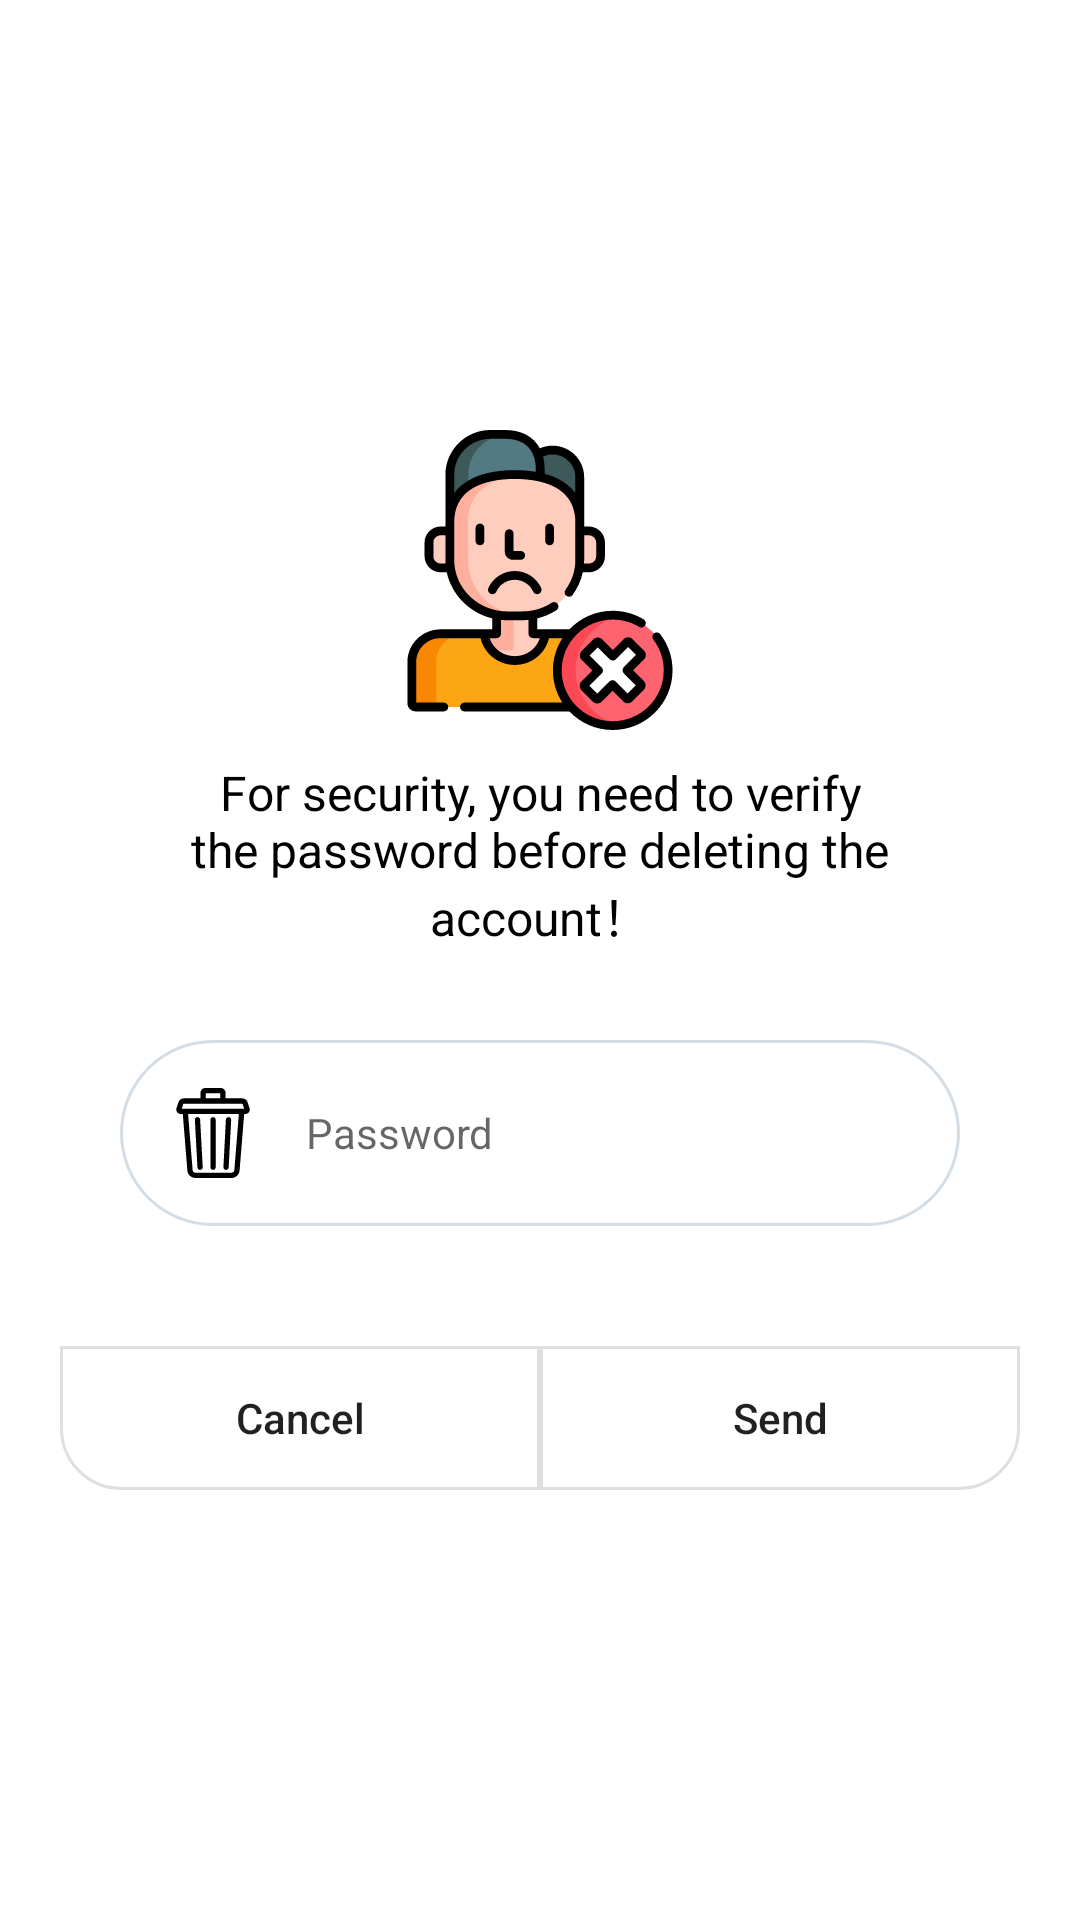

Here is an Android app screen rendered from its layout file. Give the layout XML and the strings, colors and styles it references.
<!-- AndroidManifest.xml: application theme Theme.EuropaPress -->
<!-- res/layout/dialog_custom_delete.xml -->
<?xml version="1.0" encoding="utf-8"?>
<androidx.constraintlayout.widget.ConstraintLayout xmlns:android="http://schemas.android.com/apk/res/android"
    xmlns:app="http://schemas.android.com/apk/res-auto"
    xmlns:tools="http://schemas.android.com/tools"
    android:layout_width="match_parent"
    android:layout_height="match_parent">

    <ScrollView
        android:layout_width="match_parent"
        android:layout_height="wrap_content"
        android:scrollbars="none"
        android:overScrollMode="never"
        app:layout_constraintBottom_toBottomOf="parent"
        app:layout_constraintEnd_toEndOf="parent"
        app:layout_constraintStart_toStartOf="parent"
        app:layout_constraintTop_toTopOf="parent">

        <androidx.constraintlayout.widget.ConstraintLayout
            android:layout_width="match_parent"
            android:layout_height="wrap_content"
            android:layout_margin="10dp"
            android:background="@drawable/bg_dialog"
            android:padding="10dp"
            app:layout_constraintBottom_toBottomOf="parent"
            app:layout_constraintTop_toTopOf="parent">

            <ImageView
                android:id="@+id/imageView4"
                android:layout_width="100dp"
                android:layout_height="100dp"
                app:layout_constraintEnd_toEndOf="parent"
                app:layout_constraintStart_toStartOf="parent"
                app:layout_constraintTop_toTopOf="parent"
                app:srcCompat="@drawable/ic_deleteaccount" />


            <TextView
                android:id="@+id/textView6"
                android:layout_width="match_parent"
                android:layout_height="wrap_content"
                android:layout_marginTop="10dp"
                android:paddingStart="20dp"
                android:paddingEnd="20dp"
                android:text="For security, you need to verify the password before deleting the account！"
                android:textAlignment="center"
                android:textColor="@color/black"
                android:textSize="16sp"
                android:textStyle="normal"
                app:layout_constraintEnd_toEndOf="parent"
                app:layout_constraintStart_toStartOf="parent"
                app:layout_constraintTop_toBottomOf="@id/imageView4" />

            <EditText
                android:id="@+id/editTextTextPasswordCheck"
                android:layout_width="match_parent"
                android:layout_height="wrap_content"
                android:layout_marginStart="20dp"
                android:layout_marginTop="30dp"
                android:layout_marginEnd="20dp"
                android:background="@drawable/ic_field"
                android:drawableStart="@drawable/ic_delete"
                android:drawablePadding="16dp"
                android:ems="10"
                android:hint="Password"
                android:inputType="textPassword"
                android:padding="16dp"
                android:textSize="14sp"
                app:layout_constraintEnd_toEndOf="parent"
                app:layout_constraintStart_toStartOf="parent"
                app:layout_constraintTop_toBottomOf="@+id/textView6" />

            <androidx.appcompat.widget.AppCompatButton
                android:id="@+id/btnPositiveDelete"
                android:layout_width="0dp"
                android:layout_height="@dimen/dimen_48"
                android:background="@drawable/buttonright"
                android:text="Send"
                android:textAllCaps="false"
                android:layout_marginTop="40dp"
                app:layout_constraintTop_toBottomOf="@+id/editTextTextPasswordCheck"
                app:layout_constraintBottom_toBottomOf="parent"
                app:layout_constraintEnd_toEndOf="parent"
                app:layout_constraintWidth_percent="0.5" />

            <androidx.appcompat.widget.AppCompatButton
                android:id="@+id/btnNegativeDelete"
                android:layout_width="0dp"
                android:layout_height="48dp"
                android:background="@drawable/buttonleft"
                android:text="Cancel"
                android:textAllCaps="false"
                app:layout_constraintBottom_toBottomOf="parent"
                app:layout_constraintEnd_toStartOf="@+id/btnPositiveDelete"
                app:layout_constraintHorizontal_bias="0.0"
                app:layout_constraintStart_toStartOf="parent"
                app:layout_constraintTop_toTopOf="@+id/btnPositiveDelete"
                app:layout_constraintVertical_bias="0.0"
                app:layout_constraintWidth_percent="0.5" />


        </androidx.constraintlayout.widget.ConstraintLayout>
    </ScrollView>

</androidx.constraintlayout.widget.ConstraintLayout>
<!-- resources referenced by this layout -->
<resources>
  <color name="black">#FF000000</color>
  <!-- drawable bg_dialog (drawable-night) -->
  <?xml version="1.0" encoding="utf-8"?>
  <shape xmlns:android="http://schemas.android.com/apk/res/android" android:shape="rectangle" >
      <corners
          android:radius="20dp"
          />
      <solid
          android:color="#2A2C37"
          />
      <padding
          android:left="0dp"
          android:top="0dp"
          android:right="0dp"
          android:bottom="0dp"
          />
  </shape>
  <!-- drawable buttonleft (drawable) -->
  <?xml version="1.0" encoding="utf-8"?>
  <shape xmlns:android="http://schemas.android.com/apk/res/android" android:shape="rectangle" >
      <corners
   
          android:bottomLeftRadius="20dp"
          />
      <solid
          android:color="#FFFFFF"
          />
      <padding
          android:left="0dp"
          android:top="0dp"
          android:right="0dp"
          android:bottom="0dp"
          />
      <size
          android:width="170dp"
          android:height="60dp"
          />
  
      <stroke android:width="1dip" android:color="#20000000"/>
  
  </shape>
  <!-- drawable buttonright (drawable) -->
  <?xml version="1.0" encoding="utf-8"?>
  <shape xmlns:android="http://schemas.android.com/apk/res/android" android:shape="rectangle" >
      <corners
  
          android:bottomRightRadius="20dp"
          />
      <solid
          android:color="#FFFFFF"
          />
      <padding
          android:left="0dp"
          android:top="0dp"
          android:right="0dp"
          android:bottom="0dp"
          />
      <size
          android:width="170dp"
          android:height="60dp"
          />
      <stroke android:width="1dip" android:color="#20000000"/>
  </shape>
  <!-- drawable ic_field (drawable) -->
  <?xml version="1.0" encoding="utf-8"?>
  
  <shape xmlns:android="http://schemas.android.com/apk/res/android" android:shape="rectangle">
      <stroke
          android:width="1dip"
          android:color="#d4dce4" />
      <corners android:radius= "50dp" />
  </shape>
  <style name="Theme.EuropaPress" parent="Theme.MaterialComponents.DayNight.NoActionBar">
          
          <item name="colorPrimary">@color/purple_500</item>
          <item name="colorPrimaryVariant">@color/purple_700</item>
          <item name="colorOnPrimary">@color/white</item>
          
          <item name="colorSecondary">@color/teal_200</item>
          <item name="colorSecondaryVariant">@color/teal_700</item>
          <item name="colorOnSecondary">@color/black</item>
          
          <item name="android:statusBarColor" tools:targetApi="l">?attr/colorPrimaryVariant</item>
          
  
  
  
  
      </style>
  <color name="purple_500">#FF6200EE</color>
  <color name="purple_700">#FF3700B3</color>
  <color name="white">#FFFFFFFF</color>
  <color name="teal_200">#FF03DAC5</color>
  <color name="teal_700">#FF018786</color>
</resources>
